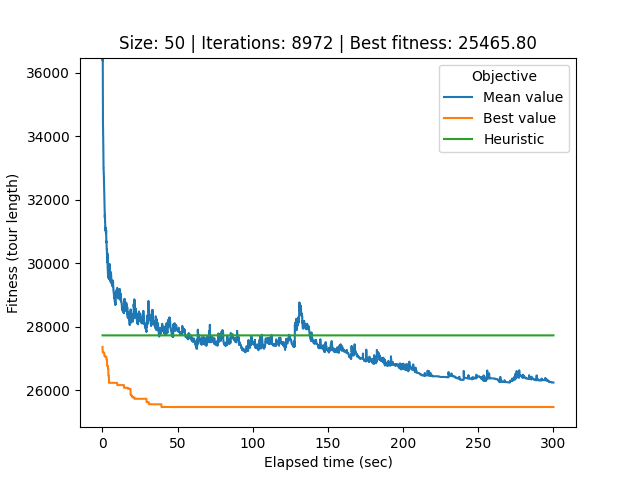

The data file committed next to this chart (first rows):
# Student number: r0758170
# Iteration, Elapsed time, Mean value, Best value, Cycle
0, 0.08881, 62070, 27360, 32, 0, 26, 21, 40, 34, 33, 44, 12, 25, 39, 37, 29, 20, 49, 22, 6, 9, 30, 43
1, 0.1182, 44503, 27203, 29, 17, 36, 23, 28, 27, 32, 0, 26, 21, 40, 34, 33, 44, 12, 25, 39, 37, 20, 49
2, 0.1481, 37326, 27203, 29, 17, 36, 23, 28, 27, 32, 0, 26, 21, 40, 34, 33, 44, 12, 25, 39, 37, 20, 49
3, 0.1767, 36768, 27203, 35, 16, 4, 15, 47, 42, 11, 3, 19, 38, 10, 13, 7, 41, 14, 1, 24, 18, 45, 31
4, 0.205, 36376, 27203, 35, 16, 4, 15, 47, 42, 11, 3, 19, 38, 10, 13, 7, 41, 14, 1, 24, 18, 45, 31
5, 0.2358, 36477, 27203, 35, 16, 4, 15, 47, 42, 11, 3, 19, 38, 10, 13, 7, 41, 14, 1, 24, 18, 45, 31
6, 0.2657, 35788, 27183, 20, 49, 22, 6, 9, 30, 43, 48, 5, 8, 46, 35, 16, 4, 15, 47, 42, 11, 3, 19
7, 0.2952, 35619, 27183, 20, 49, 22, 6, 9, 30, 43, 48, 5, 8, 46, 35, 16, 4, 15, 47, 42, 11, 3, 19
8, 0.3237, 34970, 27183, 20, 49, 22, 6, 9, 30, 43, 48, 5, 8, 46, 35, 16, 4, 15, 47, 42, 11, 3, 19
9, 0.3535, 34606, 27183, 20, 49, 22, 6, 9, 30, 43, 48, 5, 8, 46, 35, 16, 4, 15, 47, 42, 11, 3, 19
10, 0.3827, 34311, 27183, 35, 16, 4, 15, 47, 42, 11, 3, 19, 38, 10, 13, 7, 41, 14, 1, 24, 18, 45, 31
11, 0.4119, 34298, 27183, 35, 16, 4, 15, 47, 42, 11, 3, 19, 38, 10, 13, 7, 41, 14, 1, 24, 18, 45, 31
12, 0.4439, 34201, 27183, 35, 16, 4, 15, 47, 42, 11, 3, 19, 38, 10, 13, 7, 41, 14, 1, 24, 18, 45, 31
13, 0.4805, 34029, 27183, 35, 16, 4, 15, 47, 42, 11, 3, 19, 38, 10, 13, 7, 41, 14, 1, 24, 18, 45, 31
14, 0.5181, 33885, 27183, 35, 16, 4, 15, 47, 42, 11, 3, 19, 38, 10, 13, 7, 41, 14, 1, 24, 18, 45, 31
15, 0.5536, 33650, 27183, 35, 16, 4, 15, 47, 42, 11, 3, 19, 38, 10, 13, 7, 41, 14, 1, 24, 18, 45, 31
16, 0.5871, 33650, 27183, 35, 16, 4, 15, 47, 42, 11, 3, 19, 38, 10, 13, 7, 41, 14, 1, 24, 18, 45, 31
17, 0.6211, 33611, 27183, 35, 16, 4, 15, 47, 42, 11, 3, 19, 38, 10, 13, 7, 41, 14, 1, 24, 18, 45, 31
18, 0.6548, 33312, 27183, 35, 16, 4, 15, 47, 42, 11, 3, 19, 38, 10, 13, 7, 41, 14, 1, 24, 18, 45, 31
19, 0.684, 33273, 27183, 35, 16, 4, 15, 47, 42, 11, 3, 19, 38, 10, 13, 7, 41, 14, 1, 24, 18, 45, 31
20, 0.713, 33219, 27183, 35, 16, 4, 15, 47, 42, 11, 3, 19, 38, 10, 13, 7, 41, 14, 1, 24, 18, 45, 31
21, 0.7408, 33006, 27183, 35, 16, 4, 15, 47, 42, 11, 3, 19, 38, 10, 13, 7, 41, 14, 1, 24, 18, 45, 31
22, 0.771, 33006, 27183, 35, 16, 4, 15, 47, 42, 11, 3, 19, 38, 10, 13, 7, 41, 14, 1, 24, 18, 45, 31
23, 0.799, 32939, 27183, 35, 16, 4, 15, 47, 42, 11, 3, 19, 38, 10, 13, 7, 41, 14, 1, 24, 18, 45, 31
24, 0.8293, 32928, 27183, 35, 16, 4, 15, 47, 42, 11, 3, 19, 38, 10, 13, 7, 41, 14, 1, 24, 18, 45, 31
25, 0.8592, 32859, 27183, 35, 16, 4, 15, 47, 42, 11, 3, 19, 38, 10, 13, 7, 41, 14, 1, 24, 18, 45, 31
26, 0.8909, 32817, 27183, 35, 16, 4, 15, 47, 42, 11, 3, 19, 38, 10, 13, 7, 41, 14, 1, 24, 18, 45, 31
27, 0.9193, 32795, 27183, 35, 16, 4, 15, 47, 42, 11, 3, 19, 38, 10, 13, 7, 41, 14, 1, 24, 18, 45, 31
28, 0.9484, 32784, 27183, 35, 16, 4, 15, 47, 42, 11, 3, 19, 38, 10, 13, 7, 41, 14, 1, 24, 18, 45, 31
29, 0.976, 32722, 27183, 35, 16, 4, 15, 47, 42, 11, 3, 19, 38, 10, 13, 7, 41, 14, 1, 24, 18, 45, 31
30, 1.006, 32692, 27183, 35, 16, 4, 15, 47, 42, 11, 3, 19, 38, 10, 13, 7, 41, 14, 1, 24, 18, 45, 31
31, 1.034, 32593, 27183, 35, 16, 4, 15, 47, 42, 11, 3, 19, 38, 10, 13, 7, 41, 14, 1, 24, 18, 45, 31
32, 1.069, 32478, 27183, 35, 16, 4, 15, 47, 42, 11, 3, 19, 38, 10, 13, 7, 41, 14, 1, 24, 18, 45, 31
33, 1.102, 32362, 27183, 35, 16, 4, 15, 47, 42, 11, 3, 19, 38, 10, 13, 7, 41, 14, 1, 24, 18, 45, 31
34, 1.133, 32254, 27183, 35, 16, 4, 15, 47, 42, 11, 3, 19, 38, 10, 13, 7, 41, 14, 1, 24, 18, 45, 31
35, 1.163, 32187, 27183, 35, 16, 4, 15, 47, 42, 11, 3, 19, 38, 10, 13, 7, 41, 14, 1, 24, 18, 45, 31
36, 1.193, 32125, 27183, 35, 16, 4, 15, 47, 42, 11, 3, 19, 38, 10, 13, 7, 41, 14, 1, 24, 18, 45, 31
37, 1.222, 32118, 27183, 35, 16, 4, 15, 47, 42, 11, 3, 19, 38, 10, 13, 7, 41, 14, 1, 24, 18, 45, 31
38, 1.257, 32139, 27085, 40, 44, 12, 25, 39, 37, 29, 20, 49, 22, 6, 9, 30, 43, 48, 5, 8, 46, 35, 16
39, 1.288, 31954, 27085, 40, 44, 12, 25, 39, 37, 29, 20, 49, 22, 6, 9, 30, 43, 48, 5, 8, 46, 35, 16
40, 1.318, 31866, 27085, 40, 44, 12, 25, 39, 37, 29, 20, 49, 22, 6, 9, 30, 43, 48, 5, 8, 46, 35, 16
41, 1.346, 31826, 27085, 40, 44, 12, 25, 39, 37, 29, 20, 49, 22, 6, 9, 30, 43, 48, 5, 8, 46, 35, 16
42, 1.374, 31795, 27085, 11, 3, 19, 38, 10, 13, 7, 41, 14, 1, 24, 18, 45, 31, 2, 17, 36, 23, 28, 27
43, 1.402, 31791, 27085, 11, 3, 19, 38, 10, 13, 7, 41, 14, 1, 24, 18, 45, 31, 2, 17, 36, 23, 28, 27
44, 1.43, 31748, 27085, 11, 3, 19, 38, 10, 13, 7, 41, 14, 1, 24, 18, 45, 31, 2, 17, 36, 23, 28, 27
45, 1.459, 31665, 27085, 11, 3, 19, 38, 10, 13, 7, 41, 14, 1, 24, 18, 45, 31, 2, 17, 36, 23, 28, 27
46, 1.489, 31589, 27085, 11, 3, 19, 38, 10, 13, 7, 41, 14, 1, 24, 18, 45, 31, 2, 17, 36, 23, 28, 27
47, 1.523, 31532, 27051, 8, 46, 35, 16, 4, 15, 47, 42, 11, 3, 19, 38, 10, 13, 7, 41, 14, 1, 24, 18
48, 1.551, 31457, 27051, 8, 46, 35, 16, 4, 15, 47, 42, 11, 3, 19, 38, 10, 13, 7, 41, 14, 1, 24, 18
49, 1.579, 31504, 27051, 8, 46, 35, 16, 4, 15, 47, 42, 11, 3, 19, 38, 10, 13, 7, 41, 14, 1, 24, 18
50, 1.607, 31441, 27051, 8, 46, 35, 16, 4, 15, 47, 42, 11, 3, 19, 38, 10, 13, 7, 41, 14, 1, 24, 18
51, 1.635, 31429, 27051, 8, 46, 35, 16, 4, 15, 47, 42, 11, 3, 19, 38, 10, 13, 7, 41, 14, 1, 24, 18
52, 1.663, 31521, 27051, 8, 46, 35, 16, 4, 15, 47, 42, 11, 3, 19, 38, 10, 13, 7, 41, 14, 1, 24, 18
53, 1.693, 31521, 27051, 19, 38, 10, 13, 7, 41, 14, 1, 24, 18, 45, 31, 2, 17, 36, 23, 28, 27, 33, 34
54, 1.722, 31358, 27051, 19, 38, 10, 13, 7, 41, 14, 1, 24, 18, 45, 31, 2, 17, 36, 23, 28, 27, 33, 34
55, 1.75, 31317, 27051, 19, 38, 10, 13, 7, 41, 14, 1, 24, 18, 45, 31, 2, 17, 36, 23, 28, 27, 33, 34
56, 1.778, 31317, 27051, 19, 38, 10, 13, 7, 41, 14, 1, 24, 18, 45, 31, 2, 17, 36, 23, 28, 27, 33, 34
57, 1.806, 31317, 27051, 19, 38, 10, 13, 7, 41, 14, 1, 24, 18, 45, 31, 2, 17, 36, 23, 28, 27, 33, 34
58, 1.833, 31200, 27051, 19, 38, 10, 13, 7, 41, 14, 1, 24, 18, 45, 31, 2, 17, 36, 23, 28, 27, 33, 34
... 8,913 more rows
